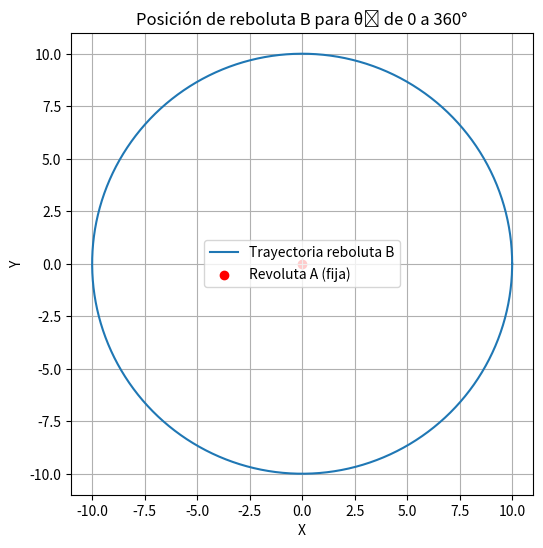

The script that saved this image:
import numpy as np
#Para los casos definidos por un giro de 360 grados
def crA():
    L1_X = 0 
    L1_Y = 0

    pos_a = np.array([L1_X,L1_Y])
    return pos_a

def crB(theta_1,L1):
    L1_X = L1*(np.cos(theta_1))
    L1_Y = L1*(np.sin(theta_1))
    pos_b = np.array([L1_X,L1_Y])
    return pos_b

def crC(theta_1,theta_2,L1,L2):
    L1_X = L1*(np.cos(theta_1))
    L1_Y = L1*(np.sin(theta_1))
    L2_X = L2*(np.cos(theta_2))
    L2_Y =  L2*(np.sin(theta_2))
    pos_c = np.array([L1_X+L2_X,L1_Y+L2_Y])
    return pos_c

theta_0=(0)

def crD(theta_0,L4):
    L4_X = L4
    L4_Y = 0
    pos_d = np.array([L4_X,L4_Y])
    return pos_d

def crE(theta_1,L1,L5):
    L1_X = L1*(np.cos(theta_1))
    L1_Y = L1*(np.sin(theta_1))
    L5_X = L5*(np.cos(1.0472))
    L5_Y = L5*(np.sin(1.0472))
    pos_e = np.array([(L1_X+L5_X),(L1_Y+L5_Y)])
    return pos_e

def generar_posiciones(theta_1_array, theta_2_array, L1, L2, L3, L4, L5):
    n = len(theta_1_array)
    m_pos_a = np.zeros((n, 2))
    m_pos_b = np.zeros((n, 2))
    m_pos_c = np.zeros((n, 2))
    m_pos_d = np.zeros((n, 2))
    m_pos_e = np.zeros((n, 2))

    for i in range(n):
        theta_1 = theta_1_array[i]
        theta_2 = theta_2_array[i]

        m_pos_a[i] = crA()
        m_pos_b[i] = crB(theta_1, L1)
        m_pos_c[i] = crC(theta_1, theta_2, L1, L2)
        m_pos_d[i] = crD(0, L4)  # fija
        m_pos_e[i] = crE(theta_1, L1, L5)

    return m_pos_a, m_pos_b, m_pos_c, m_pos_d, m_pos_e



import matplotlib.pyplot as plt

# Parámetros
L1 = 10  # longitud fija de la barra 1

# Crear array de ángulos de 0 a 360 grados, en radianes
n_pasos = 360
theta_1_array = np.linspace(0, 2*np.pi, n_pasos)

# Array para almacenar posiciones de B
pos_b_array = np.zeros((n_pasos, 2))

# Calcular posiciones para cada ángulo
for i, th in enumerate(theta_1_array):
    pos_b_array[i, :] = crB(th, L1)

# Imprimir algunas posiciones para comprobar
print("Primeras 5 posiciones de B:")
print(pos_b_array[:5])

print("Últimas 5 posiciones de B:")
print(pos_b_array[-5:])

# Opcional: graficar el recorrido de la reboluta B
plt.figure(figsize=(6,6))
plt.plot(pos_b_array[:,0], pos_b_array[:,1], label="Trayectoria reboluta B")
plt.scatter([0], [0], color='red', label='Revoluta A (fija)')
plt.gca().set_aspect('equal')
plt.title("Posición de reboluta B para θ₁ de 0 a 360°")
plt.xlabel("X")
plt.ylabel("Y")
plt.legend()
plt.grid(True)
plt.show()